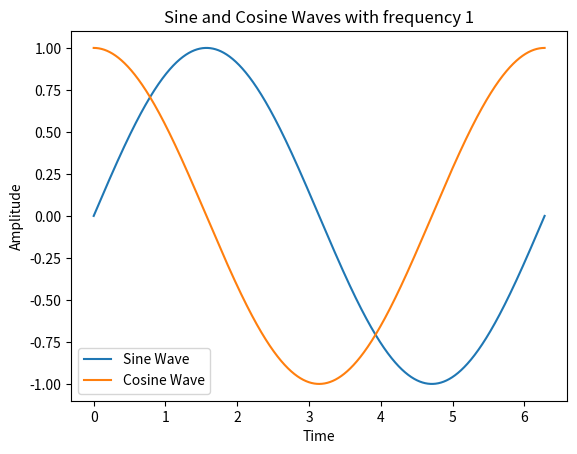

Write Python code to recreate this figure.
import numpy as np
import matplotlib.pyplot as plt
import math

def task_func(frequency, sample_size=10000):
    if frequency < 0:
        raise ValueError("Frequency must be non-negative")
    if sample_size <= 0:
        raise ValueError("Sample size must be positive")

    t = np.linspace(0, 2 * math.pi, sample_size)
    sine_wave = np.sin(frequency * t)
    cosine_wave = np.cos(frequency * t)

    fig, ax = plt.subplots()
    ax.plot(t, sine_wave, label='Sine Wave')
    ax.plot(t, cosine_wave, label='Cosine Wave')
    ax.set_xlabel('Time')
    ax.set_ylabel('Amplitude')
    ax.set_title(f'Sine and Cosine Waves with frequency {frequency}')
    ax.legend()

    return fig, ax

# Example usage:
fig, ax = task_func(1, 2500)
